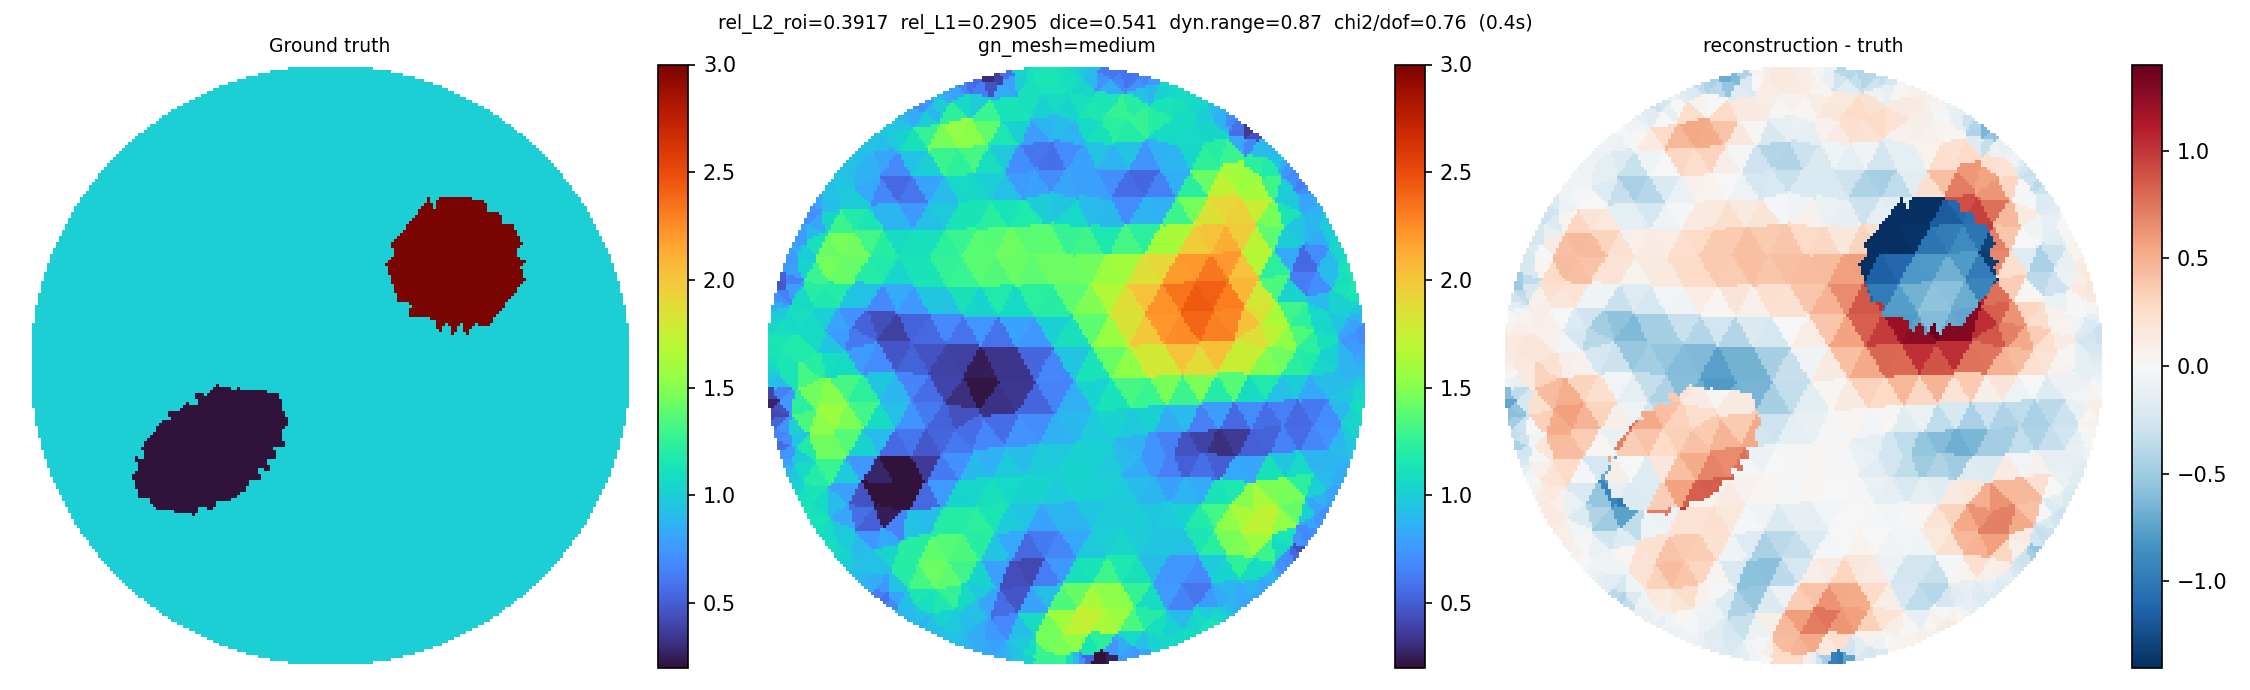

Values plotted in this chart, from the file beside it:
x, y, sigma
-0.9267, 0.3518, 0.7567
-0.9194, 0.3703, 0.7759
-0.7808, 0.609, 0.9367
-0.8421, 0.5191, 0.7249
-0.8999, 0.4154, 0.7729
-0.8915, 0.4334, 0.7594
-0.9335, 0.333, 0.7592
-0.9015, 0.3893, 0.8178
-0.7669, 0.6263, 0.9489
-0.7955, 0.5894, 0.9281
-0.8289, 0.5396, 0.8068
-0.8546, 0.4981, 0.7111
-0.8825, 0.4512, 0.7799
-0.7216, 0.6796, 0.9364
-0.912, 0.3143, 0.7846
-0.8733, 0.3755, 0.9898
-0.7434, 0.6166, 0.954
-0.779, 0.5642, 0.9355
-0.7985, 0.5345, 0.9128
-0.8347, 0.4762, 0.8098
-0.852, 0.4489, 0.8932
-0.7077, 0.694, 0.9316
-0.735, 0.6649, 0.9343
-0.6725, 0.7281, 0.9358
-0.6577, 0.7416, 0.9419
-0.9198, 0.2879, 0.6444
-0.8731, 0.3285, 1.023
-0.8368, 0.4082, 1.111
-0.7245, 0.6401, 0.9255
-0.7408, 0.5741, 0.9699
-0.7918, 0.4921, 1.034
-0.6839, 0.7047, 0.9195
-0.6426, 0.7546, 0.9378
-0.6009, 0.7857, 0.9673
-0.5813, 0.8003, 0.9552
-0.5419, 0.8208, 0.8808
-0.9475, 0.2877, 0.5155
-0.9122, 0.2513, 0.773
-0.8375, 0.3029, 1.28
-0.7935, 0.3889, 1.424
-0.68, 0.6329, 0.8621
-0.705, 0.5524, 0.9954
-0.7519, 0.4715, 1.286
-0.6599, 0.6757, 0.8611
-0.6137, 0.7425, 0.9145
-0.5892, 0.7597, 0.9717
-0.5528, 0.8004, 0.9484
-0.5214, 0.834, 0.8334
-0.4863, 0.8616, 0.7059
-0.9538, 0.2664, 0.4805
-0.9432, 0.2393, 0.6463
-0.8833, 0.2263, 1.066
-0.7944, 0.3307, 1.447
-0.8421, 0.2483, 1.209
-0.7505, 0.4193, 1.458
-0.663, 0.5876, 0.8182
-0.7043, 0.501, 1.186
-0.612, 0.6936, 0.8092
-0.551, 0.7672, 1.012
-0.4988, 0.8352, 0.8327
... 880 more rows
